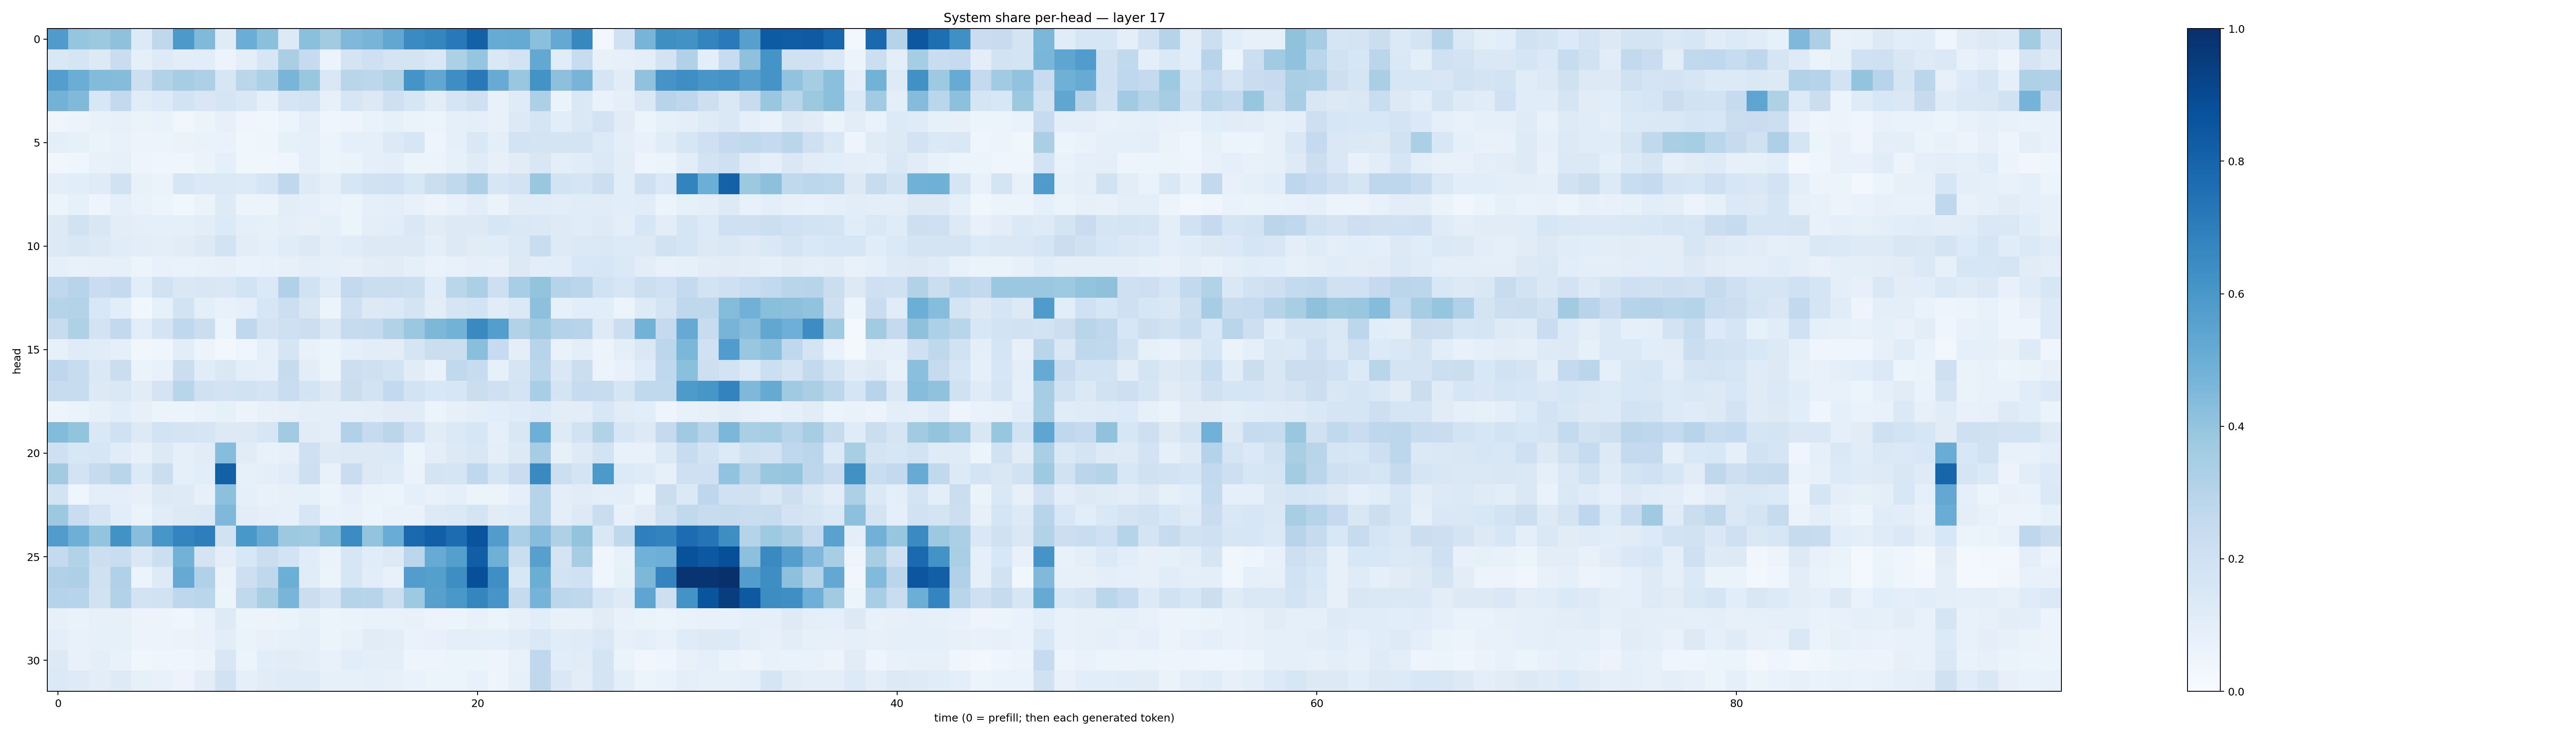

The data file committed next to this chart (first rows):
0.5788991, 0.3966414, 0.37638676, 0.412078, 0.13669068, 0.27209, 0.59061545, 0.4475497, 0.11863519, 0.50033265, 0.42179152, 0.13136493, 0.41984156, 0.36203626, 0.45299077, 0.47217336, 0.529431, 0.6512656, 0.66939276, 0.7184551, 0.81210756, 0.50832945, 0.519395, 0.4209379
0.1413, 0.1654, 0.1275, 0.229, 0.08613, 0.1213, 0.1045, 0.1062, 0.05747, 0.09437, 0.1599, 0.3369, 0.2499, 0.05161, 0.1736, 0.2099, 0.1772, 0.176, 0.1473, 0.3287, 0.3957, 0.1413, 0.185, 0.5256
0.5674, 0.5024, 0.4376, 0.4353, 0.2154, 0.3088, 0.3484, 0.328, 0.1627, 0.2888, 0.3288, 0.4668, 0.3865, 0.1436, 0.2927, 0.2791, 0.314, 0.6169, 0.5289, 0.64, 0.7171, 0.509, 0.3841, 0.6184
0.4796, 0.4461, 0.1559, 0.2586, 0.1151, 0.1342, 0.1858, 0.1501, 0.1673, 0.1473, 0.08782, 0.1719, 0.182, 0.08132, 0.1594, 0.1327, 0.2039, 0.1605, 0.1044, 0.1656, 0.2085, 0.07063, 0.1177, 0.3307
0.04569, 0.05694, 0.07736, 0.07957, 0.06467, 0.06925, 0.03546, 0.05881, 0.08202, 0.04096, 0.03627, 0.05467, 0.09469, 0.04474, 0.04844, 0.06679, 0.08405, 0.06369, 0.05198, 0.08788, 0.09816, 0.07222, 0.1263, 0.1712
0.09813, 0.0835, 0.06463, 0.07535, 0.05653, 0.06038, 0.06309, 0.07002, 0.06785, 0.03716, 0.04372, 0.08265, 0.09354, 0.06205, 0.08651, 0.0888, 0.1264, 0.1589, 0.04745, 0.09141, 0.1445, 0.09391, 0.1853, 0.1759
0.03502, 0.04081, 0.07057, 0.08433, 0.04845, 0.04638, 0.04006, 0.06253, 0.09281, 0.03751, 0.03803, 0.04213, 0.0892, 0.05923, 0.06528, 0.08638, 0.09768, 0.05273, 0.05778, 0.08398, 0.1204, 0.08192, 0.1098, 0.1496
0.09922, 0.1078, 0.1189, 0.1952, 0.07093, 0.06312, 0.1595, 0.1396, 0.1382, 0.1351, 0.1652, 0.2676, 0.1243, 0.09065, 0.1599, 0.1942, 0.2015, 0.1547, 0.2204, 0.2654, 0.3259, 0.1607, 0.1813, 0.3891
0.05439, 0.08406, 0.04985, 0.08716, 0.06684, 0.05172, 0.03814, 0.06498, 0.1215, 0.05925, 0.06035, 0.105, 0.08789, 0.06715, 0.06016, 0.09169, 0.09623, 0.0739, 0.05783, 0.07375, 0.1024, 0.06315, 0.1107, 0.1147
0.1326, 0.1901, 0.1505, 0.1031, 0.09869, 0.09168, 0.09268, 0.1054, 0.1356, 0.09132, 0.08373, 0.09574, 0.07847, 0.08667, 0.06149, 0.09699, 0.1089, 0.1424, 0.1095, 0.1294, 0.1324, 0.1587, 0.1418, 0.1373
0.1281, 0.1494, 0.1324, 0.1168, 0.1026, 0.09996, 0.1132, 0.1288, 0.1872, 0.1041, 0.09176, 0.1169, 0.1294, 0.1008, 0.1162, 0.1326, 0.1275, 0.1272, 0.0975, 0.1318, 0.1104, 0.1161, 0.1377, 0.2332
0.0921, 0.07613, 0.08129, 0.08341, 0.06126, 0.07045, 0.06801, 0.07556, 0.08034, 0.06739, 0.07198, 0.08196, 0.1015, 0.08755, 0.07876, 0.1022, 0.1131, 0.09034, 0.06734, 0.07279, 0.08873, 0.07967, 0.1267, 0.1041
0.266, 0.2956, 0.2271, 0.2503, 0.1077, 0.1909, 0.1438, 0.1493, 0.1411, 0.1863, 0.1401, 0.3175, 0.1902, 0.1147, 0.2612, 0.2213, 0.2236, 0.218, 0.116, 0.2885, 0.3331, 0.2135, 0.344, 0.4
0.304, 0.3066, 0.1526, 0.1066, 0.03904, 0.0826, 0.1851, 0.0948, 0.07085, 0.08867, 0.1583, 0.2159, 0.1517, 0.06046, 0.2037, 0.13, 0.1391, 0.1743, 0.1034, 0.1646, 0.1861, 0.1113, 0.1368, 0.4145
0.235, 0.3223, 0.1821, 0.2598, 0.1067, 0.179, 0.2657, 0.2225, 0.06034, 0.2675, 0.1798, 0.2064, 0.2153, 0.1443, 0.2436, 0.2546, 0.3105, 0.3798, 0.4567, 0.4803, 0.6553, 0.5687, 0.3157, 0.3687
0.0845, 0.1209, 0.1159, 0.09066, 0.03374, 0.04412, 0.1035, 0.05857, 0.02394, 0.04627, 0.08596, 0.1705, 0.07526, 0.05957, 0.09335, 0.103, 0.1024, 0.1705, 0.22, 0.2254, 0.4241, 0.248, 0.1003, 0.2952
0.2766, 0.2405, 0.1437, 0.2238, 0.06594, 0.07465, 0.2254, 0.1171, 0.1414, 0.09816, 0.08755, 0.2423, 0.1025, 0.0608, 0.2176, 0.2056, 0.1862, 0.1107, 0.06758, 0.263, 0.2358, 0.08522, 0.1666, 0.2871
0.2406, 0.2394, 0.1255, 0.1476, 0.113, 0.1736, 0.2905, 0.2001, 0.1824, 0.192, 0.1758, 0.2279, 0.174, 0.1326, 0.219, 0.1867, 0.258, 0.1844, 0.1542, 0.1598, 0.2208, 0.2065, 0.1743, 0.3441
0.05056, 0.06459, 0.08583, 0.1062, 0.07822, 0.05264, 0.05393, 0.06918, 0.08555, 0.05626, 0.0739, 0.08136, 0.09867, 0.09696, 0.09077, 0.09925, 0.1099, 0.1124, 0.06164, 0.07882, 0.09389, 0.1059, 0.1178, 0.1339
0.4406, 0.4007, 0.1456, 0.2, 0.1274, 0.1844, 0.1751, 0.1664, 0.1252, 0.1326, 0.1617, 0.365, 0.1113, 0.09766, 0.3193, 0.2487, 0.2813, 0.2025, 0.1106, 0.1377, 0.1638, 0.08611, 0.1518, 0.4951
0.2047, 0.1537, 0.158, 0.1155, 0.0806, 0.1266, 0.08874, 0.1105, 0.4302, 0.1117, 0.07624, 0.08104, 0.2081, 0.1244, 0.1303, 0.1281, 0.1383, 0.0623, 0.09577, 0.1292, 0.1513, 0.09518, 0.126, 0.3509
0.3598, 0.1805, 0.2429, 0.2896, 0.1332, 0.2239, 0.09311, 0.1079, 0.8143, 0.08452, 0.09865, 0.1139, 0.2145, 0.07333, 0.2289, 0.1319, 0.1184, 0.06412, 0.1746, 0.17, 0.2656, 0.1711, 0.2279, 0.6529
0.187, 0.04436, 0.09659, 0.09377, 0.07982, 0.1295, 0.1218, 0.08028, 0.4177, 0.08681, 0.07624, 0.08134, 0.08224, 0.05905, 0.08901, 0.06478, 0.0595, 0.09286, 0.07327, 0.09227, 0.05864, 0.06069, 0.08869, 0.2994
0.3765, 0.2268, 0.1674, 0.1071, 0.06463, 0.1101, 0.1281, 0.1381, 0.4511, 0.104, 0.09288, 0.07978, 0.1636, 0.0668, 0.07772, 0.05103, 0.06817, 0.06902, 0.1259, 0.1369, 0.1732, 0.113, 0.1175, 0.3012
0.576, 0.4955, 0.3999, 0.6233, 0.426, 0.6027, 0.6743, 0.6986, 0.195, 0.5988, 0.519, 0.377, 0.3681, 0.4403, 0.6451, 0.4012, 0.505, 0.7822, 0.8194, 0.7661, 0.8614, 0.5765, 0.334, 0.4314
0.2557, 0.3139, 0.218, 0.2342, 0.1423, 0.216, 0.4787, 0.1727, 0.09632, 0.1554, 0.2231, 0.1869, 0.1149, 0.06581, 0.1594, 0.1159, 0.1278, 0.2835, 0.5107, 0.5629, 0.8213, 0.4918, 0.2192, 0.5608
0.3197, 0.3272, 0.1975, 0.3181, 0.06065, 0.1234, 0.5123, 0.3197, 0.06518, 0.2117, 0.2721, 0.4985, 0.1168, 0.06002, 0.1582, 0.1057, 0.07482, 0.5739, 0.5643, 0.638, 0.8791, 0.6364, 0.1528, 0.5026
0.2978, 0.2953, 0.1945, 0.3129, 0.1836, 0.1918, 0.2749, 0.2858, 0.06135, 0.2623, 0.3405, 0.466, 0.2264, 0.178, 0.3037, 0.2941, 0.2164, 0.3718, 0.5625, 0.6015, 0.6713, 0.6074, 0.2457, 0.4752
0.07972, 0.06774, 0.0804, 0.07903, 0.05532, 0.05755, 0.04517, 0.0699, 0.1221, 0.05449, 0.05689, 0.06516, 0.08441, 0.05947, 0.06608, 0.06976, 0.06872, 0.07069, 0.05554, 0.06064, 0.07144, 0.05959, 0.08154, 0.109
0.09748, 0.07739, 0.08457, 0.08449, 0.05742, 0.05721, 0.06554, 0.06996, 0.1043, 0.06339, 0.07556, 0.0855, 0.09054, 0.06003, 0.07344, 0.1122, 0.1048, 0.06754, 0.07201, 0.09548, 0.09985, 0.09337, 0.1139, 0.1422
0.1285, 0.07397, 0.09571, 0.07661, 0.03784, 0.0393, 0.04594, 0.05546, 0.1501, 0.05256, 0.1059, 0.1094, 0.097, 0.07686, 0.107, 0.0945, 0.09745, 0.04767, 0.04925, 0.05228, 0.05876, 0.04754, 0.07763, 0.2673
0.1369, 0.1215, 0.1026, 0.122, 0.08265, 0.07314, 0.0575, 0.1032, 0.1875, 0.08877, 0.1124, 0.1193, 0.1182, 0.08266, 0.08388, 0.09239, 0.08043, 0.06858, 0.0528, 0.05312, 0.07222, 0.04942, 0.08266, 0.2731
